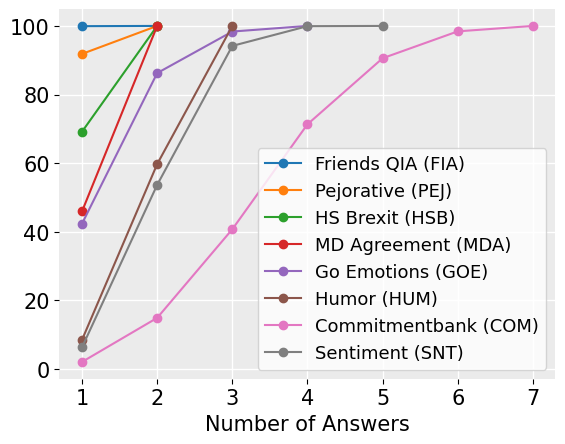

Write the Python code that produced this figure. (Note: this script raises an exception after producing the figure.)
import json
import os
import matplotlib.pyplot as plt
import tqdm
from collections import defaultdict


# plot setting
FONT_SIZE = 15
TICK_SIZE = 15
LEGEND_FONT_SIZE = 13


plt.rc('font', size=FONT_SIZE)          # controls default text sizes
plt.rc('axes', titlesize=FONT_SIZE)     # fontsize of the axes title
plt.rc('axes', labelsize=FONT_SIZE)    # fontsize of the x and y labels
plt.rc('xtick', labelsize=TICK_SIZE)    # fontsize of the tick labels
plt.rc('ytick', labelsize=TICK_SIZE)    # fontsize of the tick labels
plt.rc('legend', fontsize=LEGEND_FONT_SIZE)    # legend fontsize
plt.rc('figure', titlesize=42)  # fontsize of the figure title
plt.rcParams["font.family"] = "Times New Roman"

DATA_LIST = ["friends_qia", "pejorative", "hs_brexit", "md-agreement", "goemotions", "humor", "commitmentbank", "sentiment",]
names = ["Friends QIA", "Pejorative", "HS Brexit", "MD Agreement", "Go Emotions", "Humor", "Commitmentbank", "Sentiment"]
sh_datasets = ["FIA", "PEJ", "HSB", "MDA", "GOE", "HUM", "COM", "SNT"]
TASKS = ["indirect_ans", "pejorative", "hs_brexit", "offensive", "emotion", "humor", "certainty", "sentiment"]

numbers = [
    [(1, 5595), (2, 4)],
    [(1, 856), (2, 76)],
    [(1, 774), (2, 345)],
    [(1, 4941), (2, 5812)],
    # [(1, 39565)],
    [(1, 24331), (2, 25198), (3, 6954), (4, 941)],
    [(1, 2402), (2, 14447), (3, 11361)],
    [(1, 25), (2, 154), (3, 310), (4, 367), (5, 231), (6, 94), (7, 19)],
    [(1, 892), (2, 6660), (3, 5699), (4, 809), (5, 10)],
]

# for i, l in enumerate(numbers):
#     print(sh_datasets[i] + " & " + "& ".join([str(v[1]) for v in l]))
# exit(0)

# # markers = ["d", "v", "s", "*", "^", "d", "v", "s", "*", "^"]
marker_size = 160
fig, ax1 = plt.subplots()
alpha = 0.9

for i, (dataset, task) in enumerate(zip(DATA_LIST, TASKS)):
    # if dataset != "pejorative":
    #     continue
    # PATH = f"../src/example-data/{dataset}-processed/"
    # example_annotations = defaultdict(set)
    # for split in ["train", "dev", "test"]:
    #     if os.path.exists(f"{PATH}/annotation_split_{split}.json"):
    #         with open(f"{PATH}/annotation_split_{split}.json", 'r') as f:
    #             data_paths = json.load(f)
    #         for data_path in tqdm.tqdm(iter(data_paths)):
    #             with open(f"../src/{data_path['path']}", 'r') as f:
    #                 data = json.load(f)
    #             sentence = data["sentence"]
    #             annotation = data[task]
    #             example_annotations[sentence].add(annotation)
    
    # annotation_nums = defaultdict(int)
    # for k, v in example_annotations.items():
    #     num_annotations = len(v)
    #     annotation_nums[num_annotations] += 1
    # sorted_d = sorted(annotation_nums.items(), key=lambda item: item[0], reverse=False)
    # print(sorted_d)
    sorted_d = numbers[i]
    xs = [v[0] for v in sorted_d]
    tt_num = sum(v[1] for v in sorted_d)
    ys = [sum([v[1] for v in sorted_d[:i + 1]])/tt_num * 100 for i, _ in enumerate(sorted_d)]
    # ax1.set_ylim(1000, 40000)
    # ax1.scatter(xs, ys, label=f"{names[i]} ({sh_datasets[i]})", marker='*',  s=marker_size, alpha=alpha)
    ax1.plot(xs, ys, label=f"{names[i]} ({sh_datasets[i]})", marker="o")

# for i, (dataset, task) in enumerate(zip(DATA_LIST, TASKS)):
#     # PATH = f"../src/example-data/{dataset}-processed/"
#     # example_annotations = defaultdict(set)
#     # for split in ["train", "dev", "test"]:
#     #     if os.path.exists(f"{PATH}/annotation_split_{split}.json"):
#     #         with open(f"{PATH}/annotation_split_{split}.json", 'r') as f:
#     #             data_paths = json.load(f)
#     #         for data_path in tqdm.tqdm(iter(data_paths)):
#     #             with open(f"../src/{data_path['path']}", 'r') as f:
#     #                 data = json.load(f)
#     #             sentence = data["sentence"]
#     #             annotation = data[task]
#     #             example_annotations[sentence].add(annotation)
    
#     # annotation_nums = defaultdict(int)
#     # for k, v in example_annotations.items():
#     #     num_annotations = len(v)
#     #     annotation_nums[num_annotations] += 1
    
#     # sorted_d = sorted(annotation_nums.items(), key=lambda item: item[0], reverse=False)
#     # print(sorted_d)
#     sorted_d = numbers[i]
#     xs = [v[0] for v in sorted_d]
#     # ys = [v[1] for v in sorted_d]
#     tt_num = sum(v[1] for v in sorted_d)
#     ys = [sum([v[1] for v in sorted_d[:i]])/tt_num for i, _ in enumerate(sorted_d)]
#     ax2.set_ylim(0, 500)
#     # ax2.scatter(xs, ys, marker='*', s=marker_size, alpha=alpha)
#     ax2.plot(xs, ys, marker="*")
ax1.set_xticks([1, 2, 3, 4, 5, 6, 7])
ax1.set_facecolor('#EBEBEB')
[ax1.spines[side].set_visible(False) for side in ax1.spines]
ax1.grid(color='white', linewidth=1)
# ax2.set_facecolor('#EBEBEB')
# [ax2.spines[side].set_visible(False) for side in ax2.spines]
# ax2.grid(color='white', linewidth=1)
ax1.legend()
# plt.ylabel("Example Coverage (%)")
plt.xlabel("Number of Answers")
plt.savefig(f"disagreement_examples/all.pdf", bbox_inches='tight')
